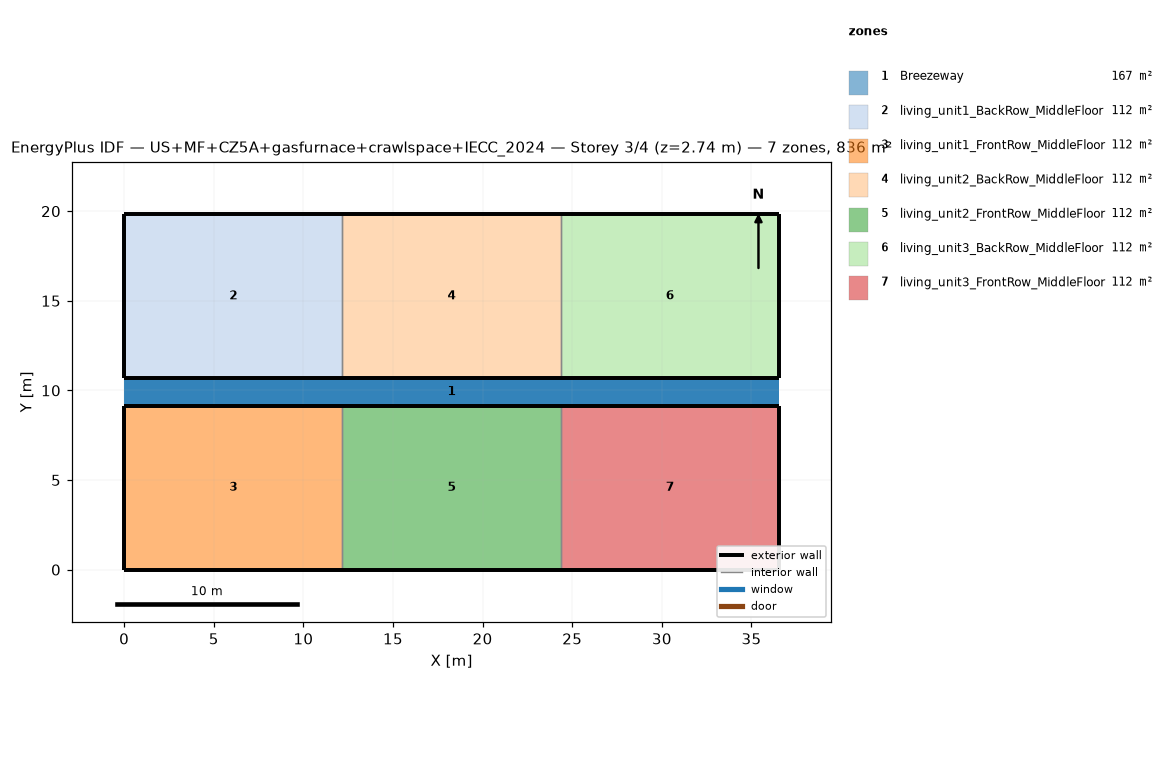
=== STOREY PLAN SPEC (per zone: floor XY polygon, exterior-wall plan segments, windows/doors) ===
zone 1: Breezeway  (167.0 m²)
  floor: (36.54, 9.16) (0.00, 9.16) (0.00, 10.68) (36.54, 10.68)
  floor: (36.54, 9.16) (0.00, 9.16) (0.00, 10.68) (36.54, 10.68)
  floor: (36.54, 9.16) (0.00, 9.16) (0.00, 10.68) (36.54, 10.68)
zone 2: living_unit1_BackRow_MiddleFloor  (111.5 m²)
  floor: (12.18, 10.68) (0.00, 10.68) (0.00, 19.84) (12.18, 19.84)
  exterior wall: (0.00, 10.68) – (12.18, 10.68)  [12.2 m]
  exterior wall: (12.18, 19.84) – (0.00, 19.84)  [12.2 m]
  exterior wall: (0.00, 19.84) – (0.00, 10.68)  [9.2 m]
  interior walls: 1
zone 3: living_unit1_FrontRow_MiddleFloor  (111.5 m²)
  floor: (12.18, 0.00) (0.00, 0.00) (0.00, 9.16) (12.18, 9.16)
  exterior wall: (0.00, 0.00) – (12.18, 0.00)  [12.2 m]
  exterior wall: (12.18, 9.16) – (0.00, 9.16)  [12.2 m]
  exterior wall: (0.00, 9.16) – (0.00, 0.00)  [9.2 m]
  interior walls: 1
zone 4: living_unit2_BackRow_MiddleFloor  (111.5 m²)
  floor: (24.36, 10.68) (12.18, 10.68) (12.18, 19.84) (24.36, 19.84)
  exterior wall: (12.18, 10.68) – (24.36, 10.68)  [12.2 m]
  exterior wall: (24.36, 19.84) – (12.18, 19.84)  [12.2 m]
  interior walls: 2
zone 5: living_unit2_FrontRow_MiddleFloor  (111.5 m²)
  floor: (24.36, 0.00) (12.18, 0.00) (12.18, 9.16) (24.36, 9.16)
  exterior wall: (12.18, 0.00) – (24.36, 0.00)  [12.2 m]
  exterior wall: (24.36, 9.16) – (12.18, 9.16)  [12.2 m]
  interior walls: 2
zone 6: living_unit3_BackRow_MiddleFloor  (111.5 m²)
  floor: (36.54, 10.68) (24.36, 10.68) (24.36, 19.84) (36.54, 19.84)
  exterior wall: (24.36, 10.68) – (36.54, 10.68)  [12.2 m]
  exterior wall: (36.54, 10.68) – (36.54, 19.84)  [9.2 m]
  exterior wall: (36.54, 19.84) – (24.36, 19.84)  [12.2 m]
  interior walls: 1
zone 7: living_unit3_FrontRow_MiddleFloor  (111.5 m²)
  floor: (36.54, 0.00) (24.36, 0.00) (24.36, 9.16) (36.54, 9.16)
  exterior wall: (24.36, 0.00) – (36.54, 0.00)  [12.2 m]
  exterior wall: (36.54, 0.00) – (36.54, 9.16)  [9.2 m]
  exterior wall: (36.54, 9.16) – (24.36, 9.16)  [12.2 m]
  interior walls: 1

=== DERIVED (storey summary) ===
Building: US+MF+CZ5A+gasfurnace+crawlspace+IECC_2024
Storey: 3 of 4  (floor level z = 2.74 m)
Storey gross floor area: 836.2 m²
Zones on this storey: 7
  - Breezeway: floor 167.0 m²
  - living_unit1_BackRow_MiddleFloor: floor 111.5 m²; exterior wall 33.5 m (86.9 m²); WWR 0.0%
  - living_unit1_FrontRow_MiddleFloor: floor 111.5 m²; exterior wall 33.5 m (86.9 m²); WWR 0.0%
  - living_unit2_BackRow_MiddleFloor: floor 111.5 m²; exterior wall 24.4 m (63.1 m²); WWR 0.0%
  - living_unit2_FrontRow_MiddleFloor: floor 111.5 m²; exterior wall 24.4 m (63.1 m²); WWR 0.0%
  - living_unit3_BackRow_MiddleFloor: floor 111.5 m²; exterior wall 33.5 m (86.9 m²); WWR 0.0%
  - living_unit3_FrontRow_MiddleFloor: floor 111.5 m²; exterior wall 33.5 m (86.9 m²); WWR 0.0%
Zone adjacency (shared interzone walls):
  - living_unit1_BackRow_MiddleFloor ↔ living_unit2_BackRow_MiddleFloor
  - living_unit1_FrontRow_MiddleFloor ↔ living_unit2_FrontRow_MiddleFloor
  - living_unit2_BackRow_MiddleFloor ↔ living_unit3_BackRow_MiddleFloor
  - living_unit2_FrontRow_MiddleFloor ↔ living_unit3_FrontRow_MiddleFloor